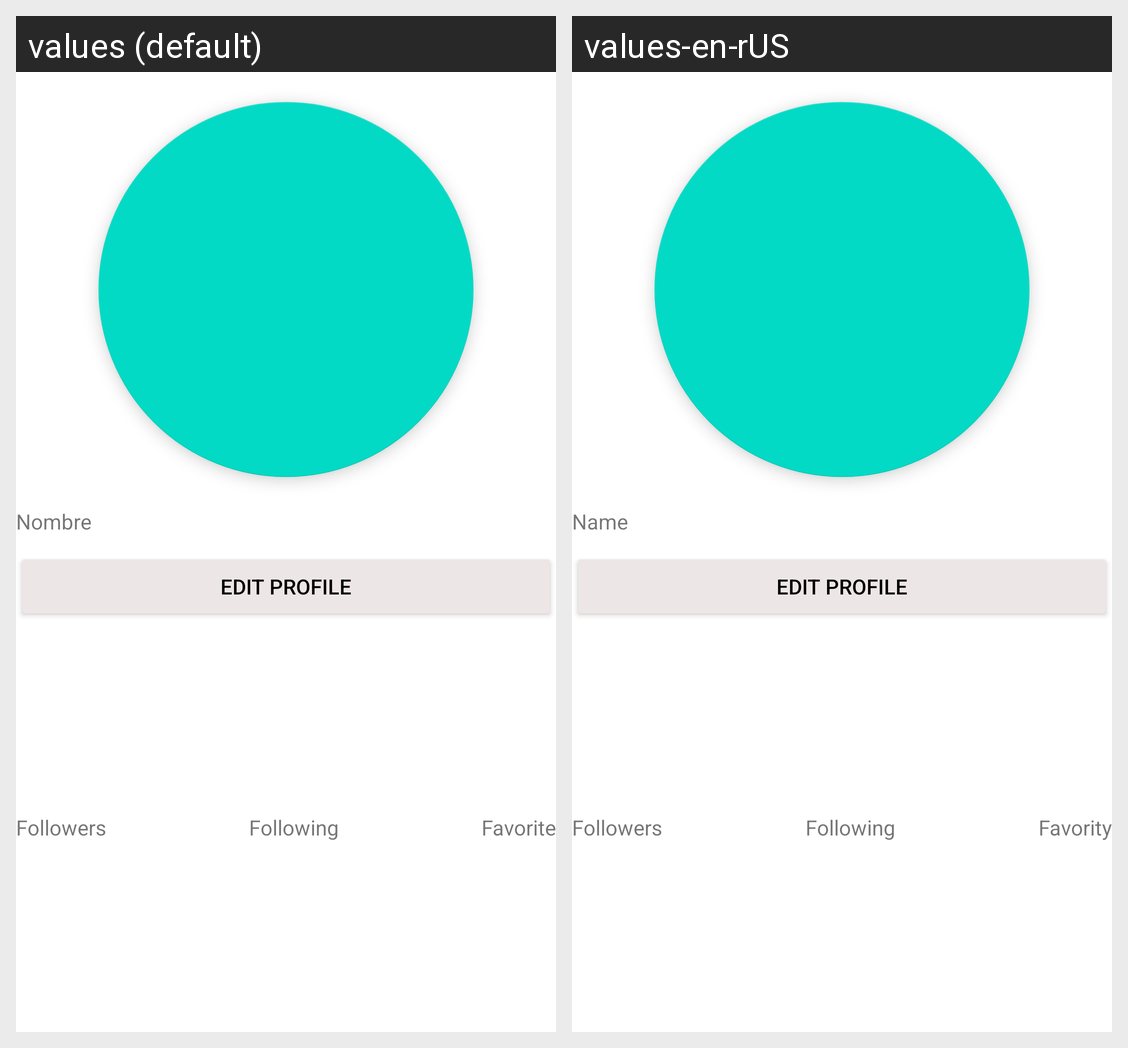

Here is an Android app screen in its default locale and in the app's own translations. Write out the translated-string differences for the strings that appear on this screen.
Android screen res/layout/ejercicio_constraint_layout_centrado.xml rendered under 2 locales, left to right: values (default), values-en-rUS. Device: Nexus 5 (rendered at 1080×1920; each locale shown at half size, 540×960, under a caption strip naming it); theme Theme.AndroidFundamentos.
Strings drawn on this screen, with the default value and each locale's value (text and hints the layout hard-codes, and strings that could not be matched under every locale, appear in the picture but are not listed):

name
  values: Nombre
  values-en-rUS: Name

text_button
  values: Edit Profile
  values-en-rUS: Edit Profile

followers
  values: Followers
  values-en-rUS: Followers

following
  values: Following
  values-en-rUS: Following

favorito
  values: Favorite
  values-en-rUS: Favority
